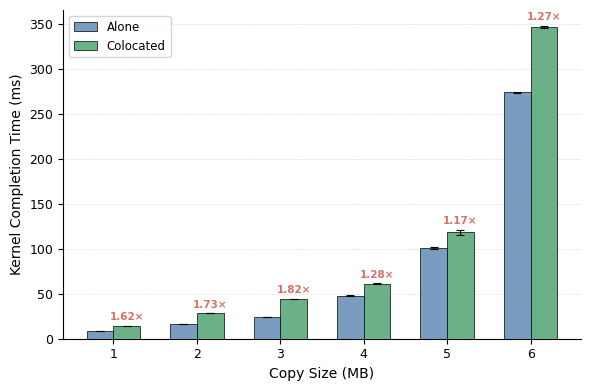

Recreate this plot in Python. (Note: this script raises an exception after producing the figure.)
#!/usr/bin/env python3
"""
L2 Cache Interference — Grouped vertical bar chart with error bars.
X = copy size (MB), two bars per group: Alone vs Colocated.
Slowdown ratio annotated above each Colocated bar.
"""

import numpy as np
import matplotlib.pyplot as plt
import matplotlib as mpl
from matplotlib.ticker import MultipleLocator

# ── Font config ───────────────────────────────────────────────────────────────

mpl.rcParams.update({
    "font.family": "serif",
    "font.serif": ["Times New Roman", "STFangsong"],
    "mathtext.fontset": "stix",
    "axes.unicode_minus": False,
})

# ── Raw data (10 runs each) ──────────────────────────────────────────────────

data = {
    1: {
        "Alone":     [9.38842, 8.89347, 8.87373, 8.86867, 8.87411,
                      8.86438, 8.84806, 8.84314, 8.84634, 8.84067],
        "Colocated": [14.4292, 14.4215, 14.4279, 14.4247, 14.4237,
                      14.4222, 14.4211, 14.4226, 14.4207, 14.4240],
    },
    2: {
        "Alone":     [16.6987, 16.2814, 16.3202, 16.2897, 16.3436,
                      16.2443, 16.2799, 16.2318, 16.2222, 16.2908],
        "Colocated": [28.2908, 28.1279, 28.1474, 28.0858, 28.0724,
                      27.9787, 28.3046, 28.1573, 28.3413, 28.1947],
    },
    3: {
        "Alone":     [24.6907, 24.0451, 24.1426, 24.2146, 24.2668,
                      24.0460, 23.9178, 23.9067, 24.2751, 24.1475],
        "Colocated": [44.2814, 43.8171, 43.9259, 44.7405, 43.8859,
                      43.8116, 43.5443, 43.8660, 44.0437, 43.9646],
    },
    4: {
        "Alone":     [47.4653, 48.0364, 46.8966, 47.3324, 46.7510,
                      48.7716, 48.4581, 47.5006, 47.6362, 47.5253],
        "Colocated": [60.9746, 61.0785, 60.5923, 60.4618, 61.3777,
                      61.6642, 61.8152, 61.0406, 62.0819, 60.8884],
    },
    5: {
        "Alone":     [101.840, 99.3383, 102.902, 100.814, 99.4388,
                      99.8343, 102.930, 100.174, 99.3802, 99.7542],
        "Colocated": [121.269, 117.382, 117.467, 113.802, 122.419,
                      123.463, 115.643, 116.236, 116.648, 117.441],
    },
    6: {
        "Alone":     [274.797, 274.118, 274.329, 274.197, 273.222,
                      274.273, 273.483, 274.408, 273.913, 273.792],
        "Colocated": [347.659, 347.365, 348.769, 348.214, 346.289,
                      346.021, 345.921, 345.858, 345.927, 346.794],
    },
}

sizes = sorted(data.keys())
n = len(sizes)

alone_means = np.array([np.mean(data[s]["Alone"]) for s in sizes])
alone_stds  = np.array([np.std(data[s]["Alone"], ddof=1) for s in sizes])
coloc_means = np.array([np.mean(data[s]["Colocated"]) for s in sizes])
coloc_stds  = np.array([np.std(data[s]["Colocated"], ddof=1) for s in sizes])
slowdown    = coloc_means / alone_means

# ── Colors ────────────────────────────────────────────────────────────────────

c_alone = "#7A9CBE"
c_coloc = "#6AB187"

bar_width = 0.32
x = np.arange(n)

# ── Plot ──────────────────────────────────────────────────────────────────────

fig, ax = plt.subplots(figsize=(6.0, 4.0), dpi=150)

ax.bar(x - bar_width / 2, alone_means, bar_width,
       yerr=alone_stds, capsize=3,
       color=c_alone, edgecolor="black", linewidth=0.5,
       error_kw=dict(elinewidth=0.8, capthick=0.8, color="black"),
       label="Alone", zorder=3)

ax.bar(x + bar_width / 2, coloc_means, bar_width,
       yerr=coloc_stds, capsize=3,
       color=c_coloc, edgecolor="black", linewidth=0.5,
       error_kw=dict(elinewidth=0.8, capthick=0.8, color="black"),
       label="Colocated", zorder=3)

# Slowdown ratio above Colocated bars
for i in range(n):
    ax.text(x[i] + bar_width / 2, coloc_means[i] + coloc_stds[i] + 4,
            f"{slowdown[i]:.2f}×", ha="center", va="bottom",
            fontsize=7.5, fontweight="bold", color="#D4726A")

ax.set_xlabel("Copy Size (MB)", fontsize=10)
ax.set_ylabel("Kernel Completion Time (ms)", fontsize=10)
ax.set_xticks(x)
ax.set_xticklabels([str(s) for s in sizes], fontsize=9)
ax.tick_params(axis="y", labelsize=9)
ax.yaxis.grid(True, linestyle="--", linewidth=0.4, alpha=0.5, zorder=0)
ax.set_axisbelow(True)
ax.spines["top"].set_visible(False)
ax.spines["right"].set_visible(False)

ax.legend(fontsize=8.5, frameon=True, edgecolor="#cccccc",
          loc="upper left")

fig.tight_layout()
fig.savefig("inter_sm/l2_cache/l2_cache_results.pdf", bbox_inches="tight")
fig.savefig("inter_sm/l2_cache/l2_cache_results.png", bbox_inches="tight", dpi=300)
plt.close(fig)
print("Saved: l2_cache_results.pdf / .png")
